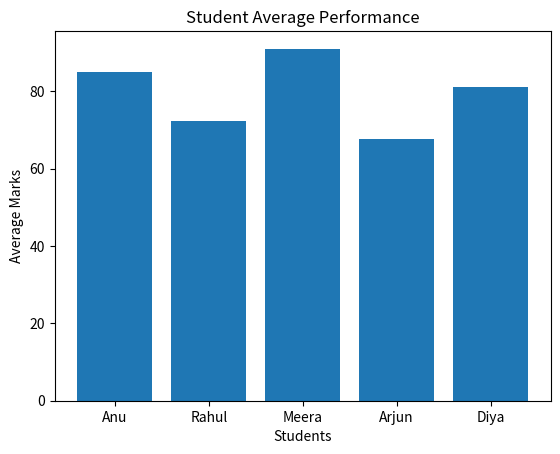

Generate this figure with matplotlib:
import pandas as pd
import matplotlib.pyplot as plt

data = {
    "Name": ["Anu", "Rahul", "Meera", "Arjun", "Diya"],
    "Maths": [85, 72, 90, 65, 78],
    "Science": [88, 75, 95, 70, 80],
    "English": [82, 70, 88, 68, 85]
}

df = pd.DataFrame(data)

df["Average"] = df[["Maths", "Science", "English"]].mean(axis=1)

print("Student Performance Analysis")
print("\nStudent Data:")
print(df)

print("\nClass Average:")
print(df["Average"].mean())

print("\nTop Performing Student:")
print(df.loc[df["Average"].idxmax(), "Name"])

plt.bar(df["Name"], df["Average"])
plt.xlabel("Students")
plt.ylabel("Average Marks")
plt.title("Student Average Performance")
plt.show()
